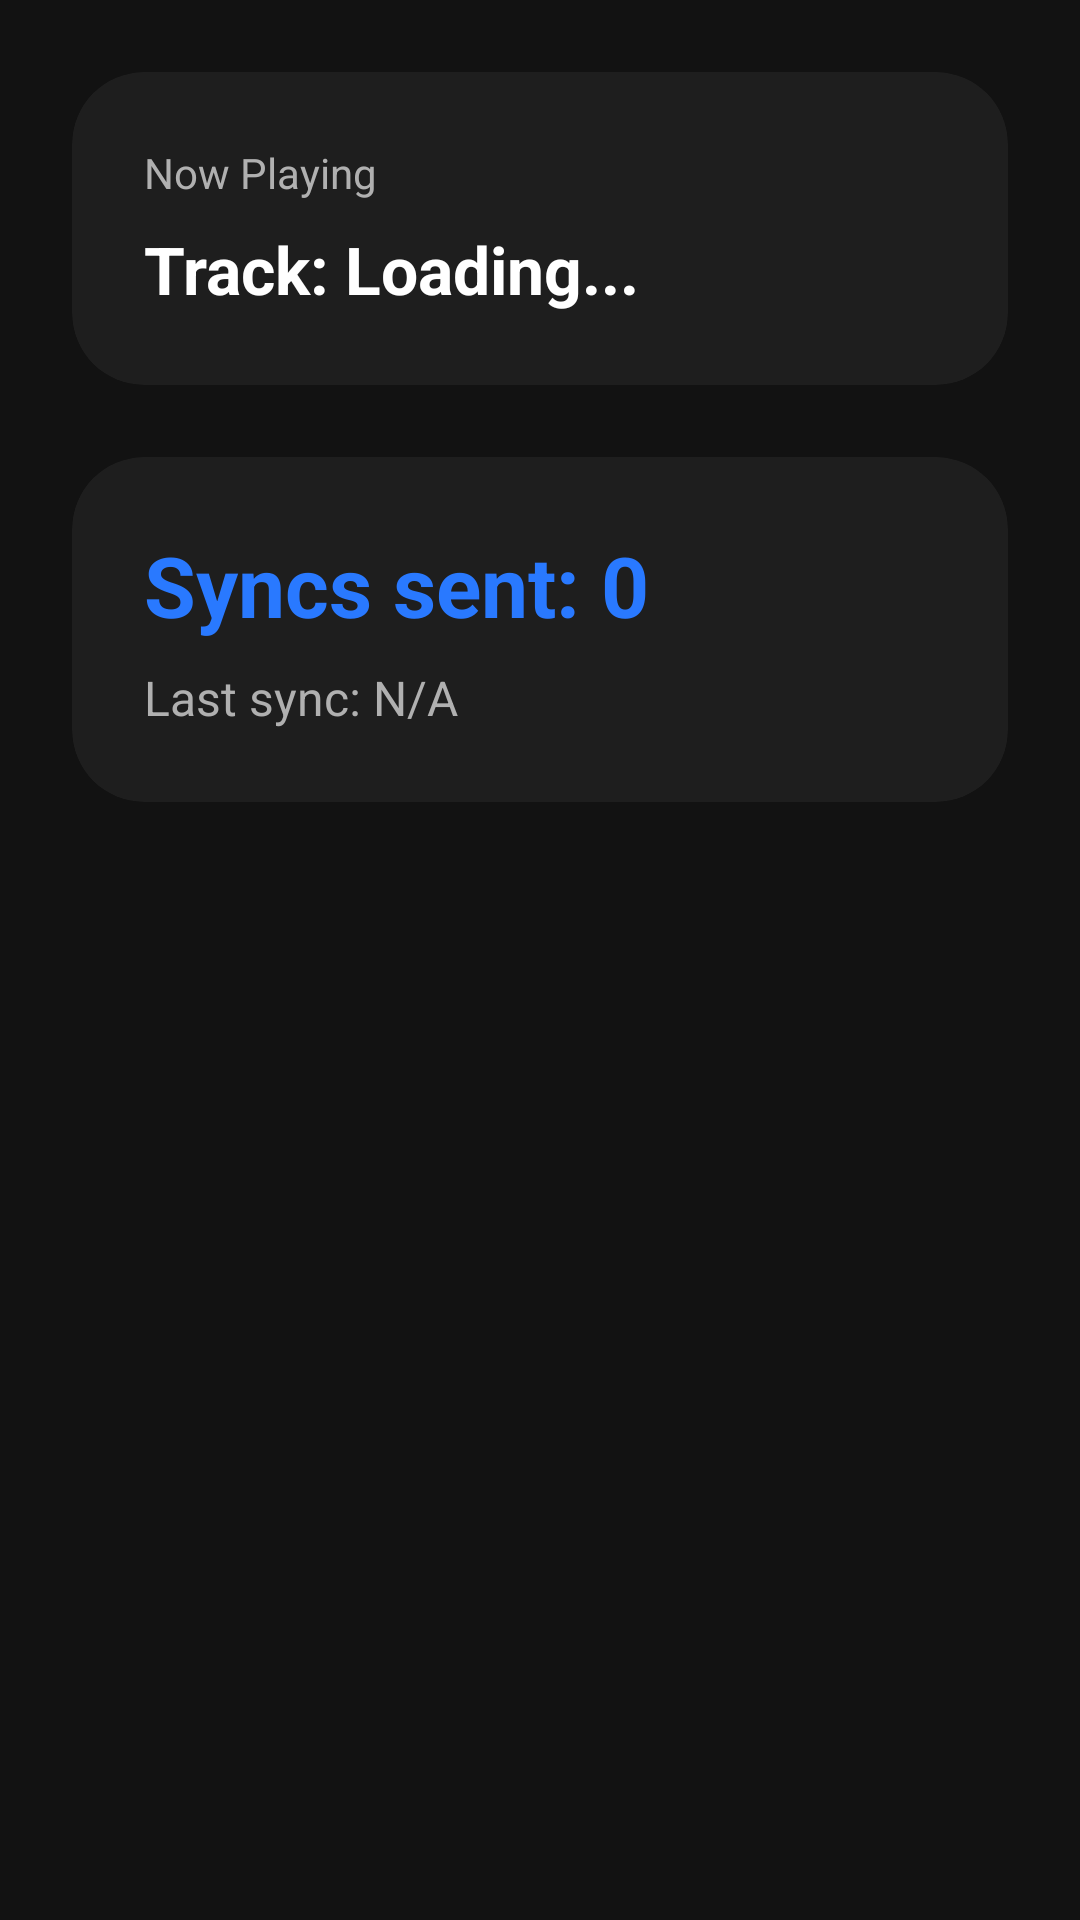

The Android layout XML behind this screen, and the referenced resources:
<!-- AndroidManifest.xml: application theme Theme.EspBAND -->
<!-- res/layout/activity_time_sync.xml -->
<?xml version="1.0" encoding="utf-8"?>
<androidx.constraintlayout.widget.ConstraintLayout xmlns:android="http://schemas.android.com/apk/res/android"
    xmlns:app="http://schemas.android.com/apk/res-auto"
    android:layout_width="match_parent"
    android:layout_height="match_parent"
    android:background="@color/background"
    android:padding="24dp">

    <androidx.cardview.widget.CardView
        android:id="@+id/cardTrack"
        android:layout_width="0dp"
        android:layout_height="wrap_content"
        app:cardBackgroundColor="@color/surface"
        app:cardCornerRadius="24dp"
        app:cardElevation="0dp"
        app:layout_constraintTop_toTopOf="parent"
        app:layout_constraintStart_toStartOf="parent"
        app:layout_constraintEnd_toEndOf="parent"
        android:padding="24dp">

        <LinearLayout
            android:layout_width="match_parent"
            android:layout_height="wrap_content"
            android:orientation="vertical"
            android:padding="24dp">

            <TextView
                android:layout_width="wrap_content"
                android:layout_height="wrap_content"
                android:text="Now Playing"
                android:textColor="@color/text_secondary"
                android:textSize="14sp" />

            <TextView
                android:id="@+id/tvTrackTitle"
                android:layout_width="match_parent"
                android:layout_height="wrap_content"
                android:layout_marginTop="8dp"
                android:text="Track: Loading..."
                android:textColor="@color/text_primary"
                android:textSize="22sp"
                android:textStyle="bold" />
        </LinearLayout>
    </androidx.cardview.widget.CardView>

    <androidx.cardview.widget.CardView
        android:id="@+id/cardStatus"
        android:layout_width="0dp"
        android:layout_height="wrap_content"
        android:layout_marginTop="24dp"
        app:cardBackgroundColor="@color/surface"
        app:cardCornerRadius="24dp"
        app:cardElevation="0dp"
        app:layout_constraintTop_toBottomOf="@id/cardTrack"
        app:layout_constraintStart_toStartOf="parent"
        app:layout_constraintEnd_toEndOf="parent">

        <LinearLayout
            android:layout_width="match_parent"
            android:layout_height="wrap_content"
            android:orientation="vertical"
            android:padding="24dp">

            <TextView
                android:id="@+id/tvCounter"
                android:layout_width="wrap_content"
                android:layout_height="wrap_content"
                android:text="Syncs sent: 0"
                android:textColor="@color/accent"
                android:textSize="28sp"
                android:textStyle="bold" />

            <TextView
                android:id="@+id/tvCurrentTime"
                android:layout_width="wrap_content"
                android:layout_height="wrap_content"
                android:layout_marginTop="8dp"
                android:text="Last sync: N/A"
                android:textColor="@color/text_secondary"
                android:textSize="16sp" />
        </LinearLayout>
    </androidx.cardview.widget.CardView>

</androidx.constraintlayout.widget.ConstraintLayout>
<!-- resources referenced by this layout -->
<resources>
  <color name="accent">#2979FF</color>
  <color name="background">#121212</color>
  <color name="surface">#1E1E1E</color>
  <color name="text_primary">#FFFFFF</color>
  <color name="text_secondary">#B0B0B0</color>
  <style name="Theme.EspBAND" parent="Base.Theme.EspBAND" />
  <style name="Base.Theme.EspBAND" parent="Theme.Material3.Dark.NoActionBar">
          <item name="android:windowBackground">@color/background</item>
          <item name="colorPrimary">@color/accent</item>
          <item name="colorSurface">@color/surface</item>
          <item name="android:textColorPrimary">@color/text_primary</item>
          <item name="android:textColorSecondary">@color/text_secondary</item>
      </style>
</resources>
